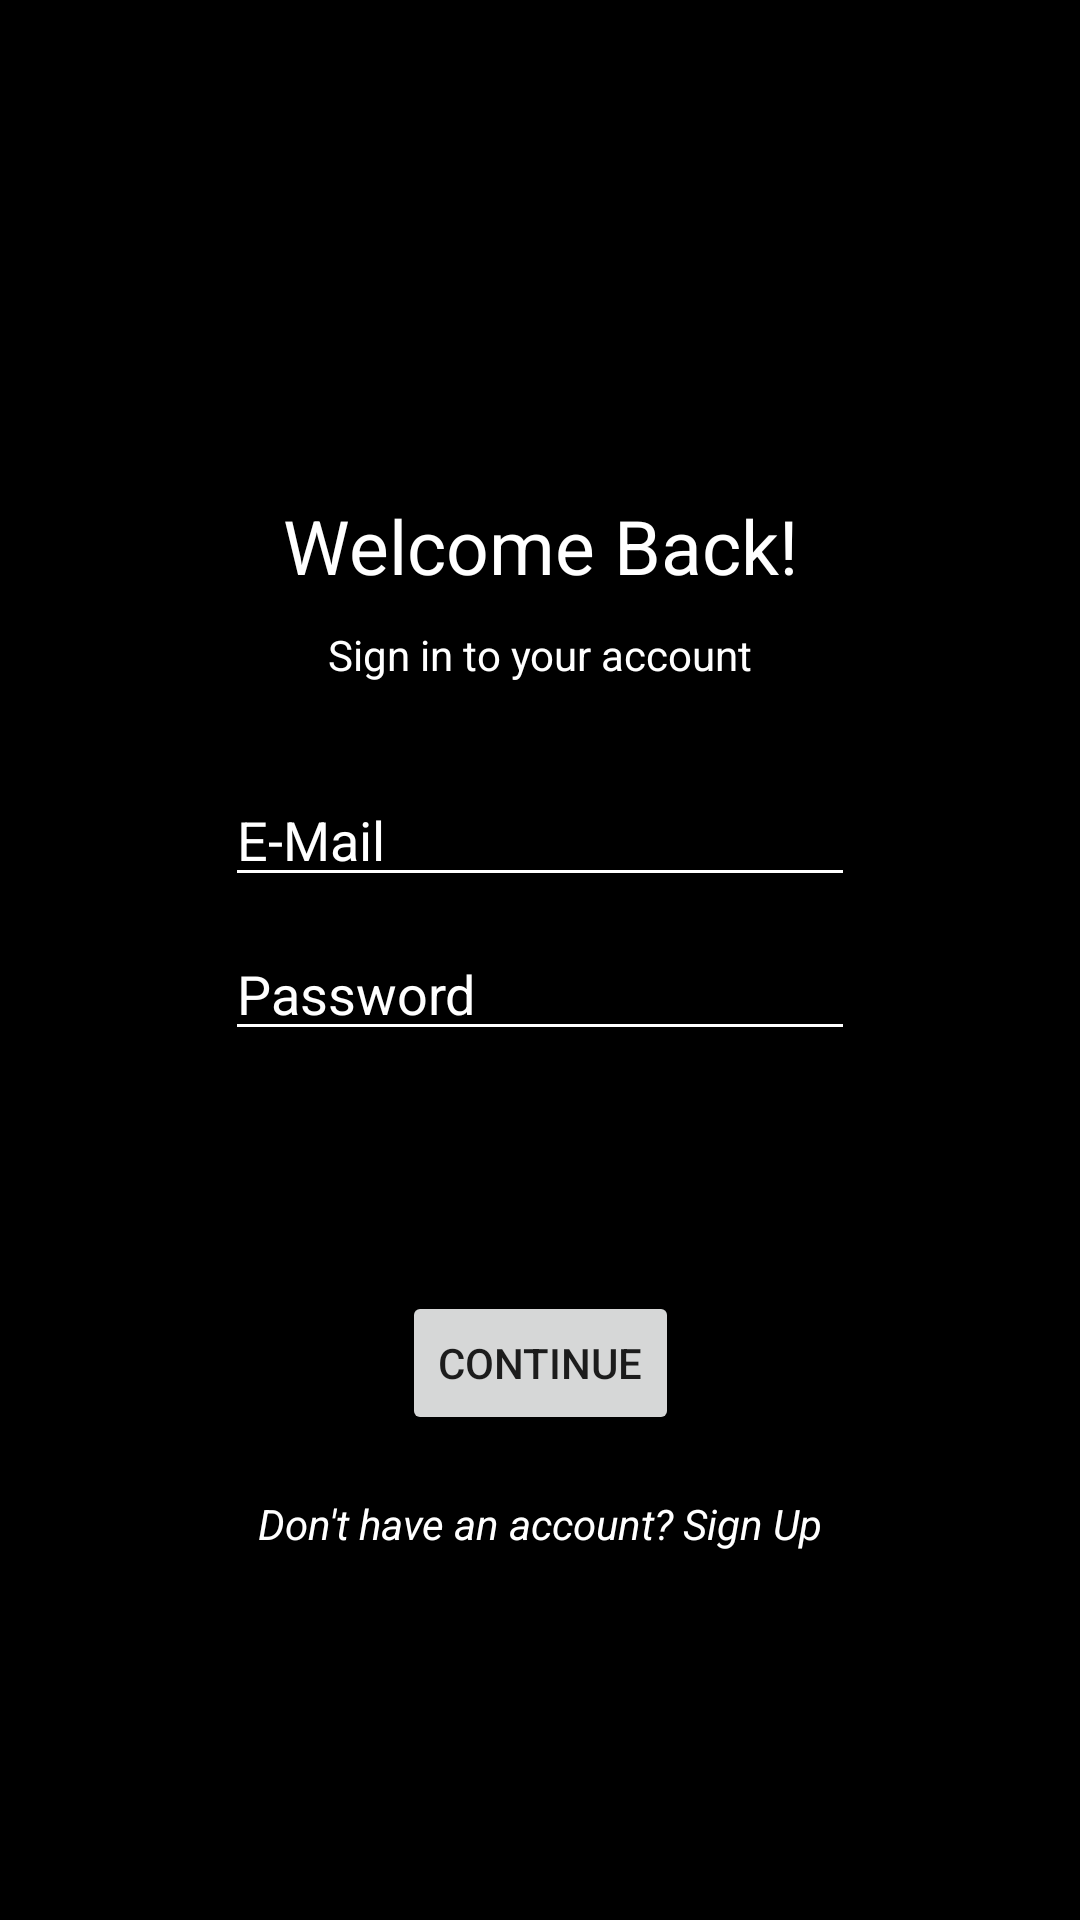

Android layout source for this screen:
<!-- AndroidManifest.xml: application theme Theme.WatchList -->
<!-- res/layout/activity_sign_in.xml -->
<?xml version="1.0" encoding="utf-8"?>
<androidx.constraintlayout.widget.ConstraintLayout xmlns:android="http://schemas.android.com/apk/res/android"
    xmlns:app="http://schemas.android.com/apk/res-auto"
    xmlns:tools="http://schemas.android.com/tools"
    android:layout_width="match_parent"
    android:layout_height="match_parent"
    android:background="@color/black"
    tools:context=".activities.SignInActivity">


    <ImageView
        android:id="@+id/imageView2"
        android:layout_width="75dp"
        android:layout_height="75dp"
        android:layout_marginTop="50dp"
        app:layout_constraintEnd_toEndOf="parent"
        app:layout_constraintStart_toStartOf="parent"
        app:layout_constraintTop_toTopOf="parent"
        app:srcCompat="@drawable/ic_clapperboard" />

    <TextView
        android:id="@+id/textView"
        android:layout_width="wrap_content"
        android:layout_height="wrap_content"
        android:layout_marginTop="40dp"
        android:text="Welcome Back!"
        android:textColor="@color/white"
        android:textSize="25sp"
        app:layout_constraintEnd_toEndOf="parent"
        app:layout_constraintStart_toStartOf="parent"
        app:layout_constraintTop_toBottomOf="@+id/imageView2" />

    <TextView
        android:id="@+id/textView2"
        android:layout_width="wrap_content"
        android:layout_height="wrap_content"
        android:layout_marginTop="10dp"
        android:text="Sign in to your account"
        android:textColor="@color/white"
        app:layout_constraintEnd_toEndOf="parent"
        app:layout_constraintStart_toStartOf="parent"
        app:layout_constraintTop_toBottomOf="@+id/textView" />

    <EditText
        android:id="@+id/editTextEmail"
        android:layout_width="wrap_content"
        android:layout_height="wrap_content"
        android:layout_margin="30dp"
        android:backgroundTint="@color/white"
        android:ems="10"
        android:hint="E-Mail"
        android:inputType="textPersonName"
        android:textColor="@color/white"
        android:textColorHint="@color/white"
        app:layout_constraintEnd_toEndOf="parent"
        app:layout_constraintStart_toStartOf="parent"
        app:layout_constraintTop_toBottomOf="@+id/textView2" />

    <EditText
        android:id="@+id/editTextPassword"
        android:layout_width="wrap_content"
        android:layout_height="wrap_content"
        android:layout_marginTop="10dp"
        android:backgroundTint="@color/white"
        android:ems="10"
        android:hint="Password"
        android:inputType="textPassword"
        android:textColor="@color/white"
        android:textColorHint="@color/white"
        app:layout_constraintEnd_toEndOf="parent"
        app:layout_constraintStart_toStartOf="parent"
        app:layout_constraintTop_toBottomOf="@+id/editTextEmail" />

    <Button
        android:id="@+id/button"
        android:layout_width="wrap_content"
        android:layout_height="wrap_content"
        android:layout_marginTop="80dp"
        android:text="Continue"
        app:layout_constraintEnd_toEndOf="parent"
        app:layout_constraintStart_toStartOf="parent"
        app:layout_constraintTop_toBottomOf="@+id/editTextPassword" />

    <TextView
        android:id="@+id/textView3"
        android:layout_width="wrap_content"
        android:layout_height="wrap_content"
        android:layout_marginTop="20dp"
        android:text="Don't have an account? Sign Up"
        android:textColor="@color/white"
        android:textStyle="italic"
        app:layout_constraintEnd_toEndOf="parent"
        app:layout_constraintStart_toStartOf="parent"
        app:layout_constraintTop_toBottomOf="@+id/button" />
</androidx.constraintlayout.widget.ConstraintLayout>
<!-- resources referenced by this layout -->
<resources>
  <color name="black">#FF000000</color>
  <color name="white">#FFFFFFFF</color>
  <style name="Theme.WatchList" parent="Theme.MaterialComponents.Light.NoActionBar">
          
          <item name="colorPrimary">@color/purple_500</item>
          <item name="colorPrimaryVariant">@color/purple_700</item>
          <item name="colorOnPrimary">@color/white</item>
          
          <item name="colorSecondary">@color/teal_200</item>
          <item name="colorSecondaryVariant">@color/teal_700</item>
          <item name="colorOnSecondary">@color/black</item>
          
          <item name="android:statusBarColor" tools:targetApi="l">?attr/colorPrimaryVariant</item>
          
      </style>
  <color name="purple_500">#FF6200EE</color>
  <color name="purple_700">#FF3700B3</color>
  <color name="teal_200">#FF03DAC5</color>
  <color name="teal_700">#FF018786</color>
</resources>
